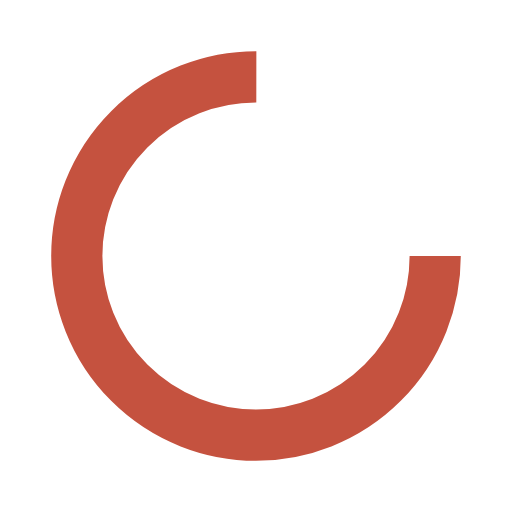
t = 0.00 s
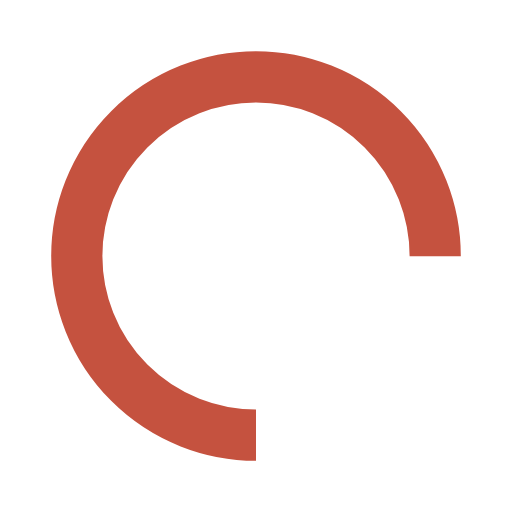
t = 0.25 s
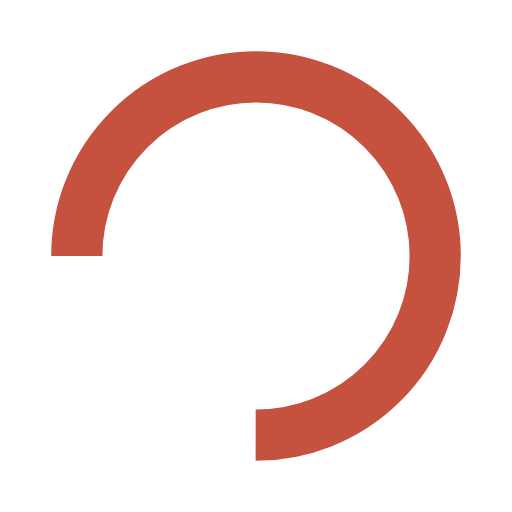
t = 0.50 s
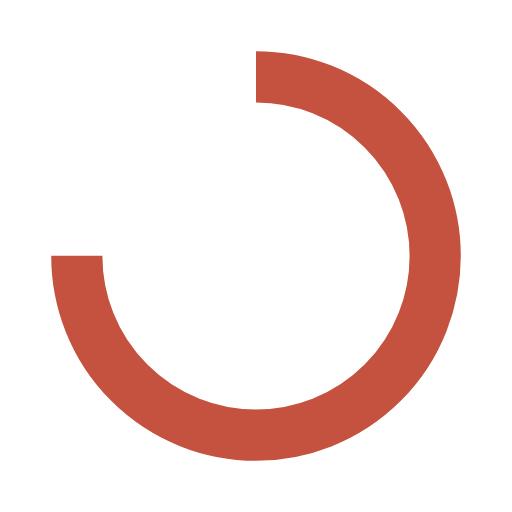
t = 0.75 s

The animated SVG that drew these frames (rendered in a browser with its animation timeline set to each time). Animation: 1 SMIL element (animateTransform=1); one cycle of 1.00 s, repeats indefinitely.

<svg width="57px"  height="57px"  xmlns="http://www.w3.org/2000/svg" viewBox="0 0 100 100" preserveAspectRatio="xMidYMid" class="lds-rolling" style="background: none;"><circle cx="50" cy="50" fill="none" ng-attr-stroke="{{config.color}}" ng-attr-stroke-width="{{config.width}}" ng-attr-r="{{config.radius}}" ng-attr-stroke-dasharray="{{config.dasharray}}" stroke="#c5523f" stroke-width="10" r="35" stroke-dasharray="164.93361431346415 56.97787143782138" transform="rotate(299.513 50 50)"><animateTransform attributeName="transform" type="rotate" calcMode="linear" values="0 50 50;360 50 50" keyTimes="0;1" dur="1s" begin="0s" repeatCount="indefinite"></animateTransform></circle></svg>